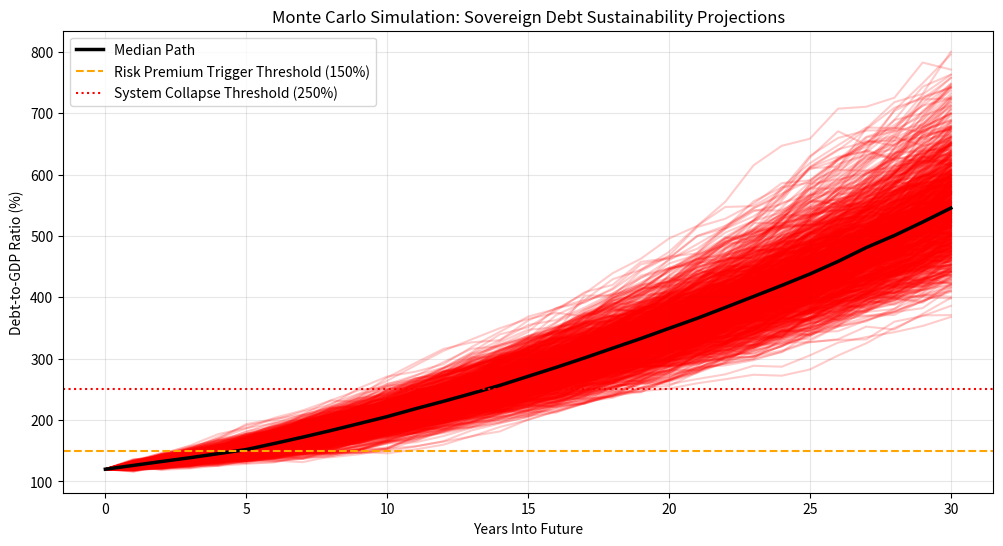

Source code (Python):
import numpy as np
import matplotlib.pyplot as plt

SIMULATIONS = 1000
YEARS = 30

initial_debt_to_gdp = 1.20  # 120% debt to GDP
primary_deficit = 0.05  # Government spends 5% more than tax revenue

#
mean_gdp_growth = 0.02  # 2% average real growth
std_gdp_growth = 0.025  # volatility of growth

mean_interest_rate = 0.03  # 3% avg real interest rate
std_interest_rate = 0.01  # vol of interest rate


debt_matrix = np.zeros((SIMULATIONS, YEARS + 1))
debt_matrix[:, 0] = initial_debt_to_gdp

np.random.seed(42)  # ensure that different numbers get generated with each invoke
for i in range(1, YEARS + 1):
    g = np.random.normal(mean_gdp_growth, std_gdp_growth, SIMULATIONS)
    r = np.random.normal(mean_interest_rate, std_interest_rate, SIMULATIONS)

    # Get T-1 debt level for all simulations
    prev_debt = debt_matrix[:, i - 1]

    ## If a simulation's previous debt exceeds 150% (1.5), markets demand a higher risk premium.
    # We dynamically inject an extra penalty to the interest rate for those specific paths.
    risk_premium = np.where(prev_debt > 1.50, 0.025, 0.0)
    r_adjusted = r + risk_premium

    # Core debt formula
    new_debt = (1 + r_adjusted - g) * prev_debt + primary_deficit
    # debt cannot fall below zero
    debt_matrix[:, i] = np.maximum(new_debt, 0)

final_debt_levels = debt_matrix[:, -1]
failed_runs = np.sum(final_debt_levels > 2.50)
failure_probability = (failed_runs / SIMULATIONS) * 100

print(f"Simulation Complete over {YEARS} years.")
print(
    f"Probability of entering an unsustainable debt spiral (>250% GDP): {failure_probability:.1f}%"
)
print(f"Median Final Debt-to-GDP: {np.median(final_debt_levels)*100:.1f}%")

# ------------------------------------------------------------------
# 4. VISUALIZE THE OUTCOMES
# ------------------------------------------------------------------
plt.figure(figsize=(12, 6))

# Plot all 1,000 paths lightly so we can see the "fan" chart distribution
for i in range(SIMULATIONS):
    # Color code: red if it spiraled out of control, gray if it stayed stable
    color = "red" if final_debt_levels[i] > 2.50 else "gray"
    alpha = 0.1 if color == "gray" else 0.2
    plt.plot(range(YEARS + 1), debt_matrix[i, :] * 100, color=color, alpha=alpha)

# Plot the median timeline as a thick black line to see the central tendency
plt.plot(
    range(YEARS + 1),
    np.median(debt_matrix, axis=0) * 100,
    color="black",
    linewidth=2.5,
    label="Median Path",
)

plt.title("Monte Carlo Simulation: Sovereign Debt Sustainability Projections")
plt.xlabel("Years Into Future")
plt.ylabel("Debt-to-GDP Ratio (%)")
plt.axhline(
    150, color="orange", linestyle="--", label="Risk Premium Trigger Threshold (150%)"
)
plt.axhline(250, color="red", linestyle=":", label="System Collapse Threshold (250%)")
plt.legend(loc="upper left")
plt.grid(True, alpha=0.3)
plt.show()
